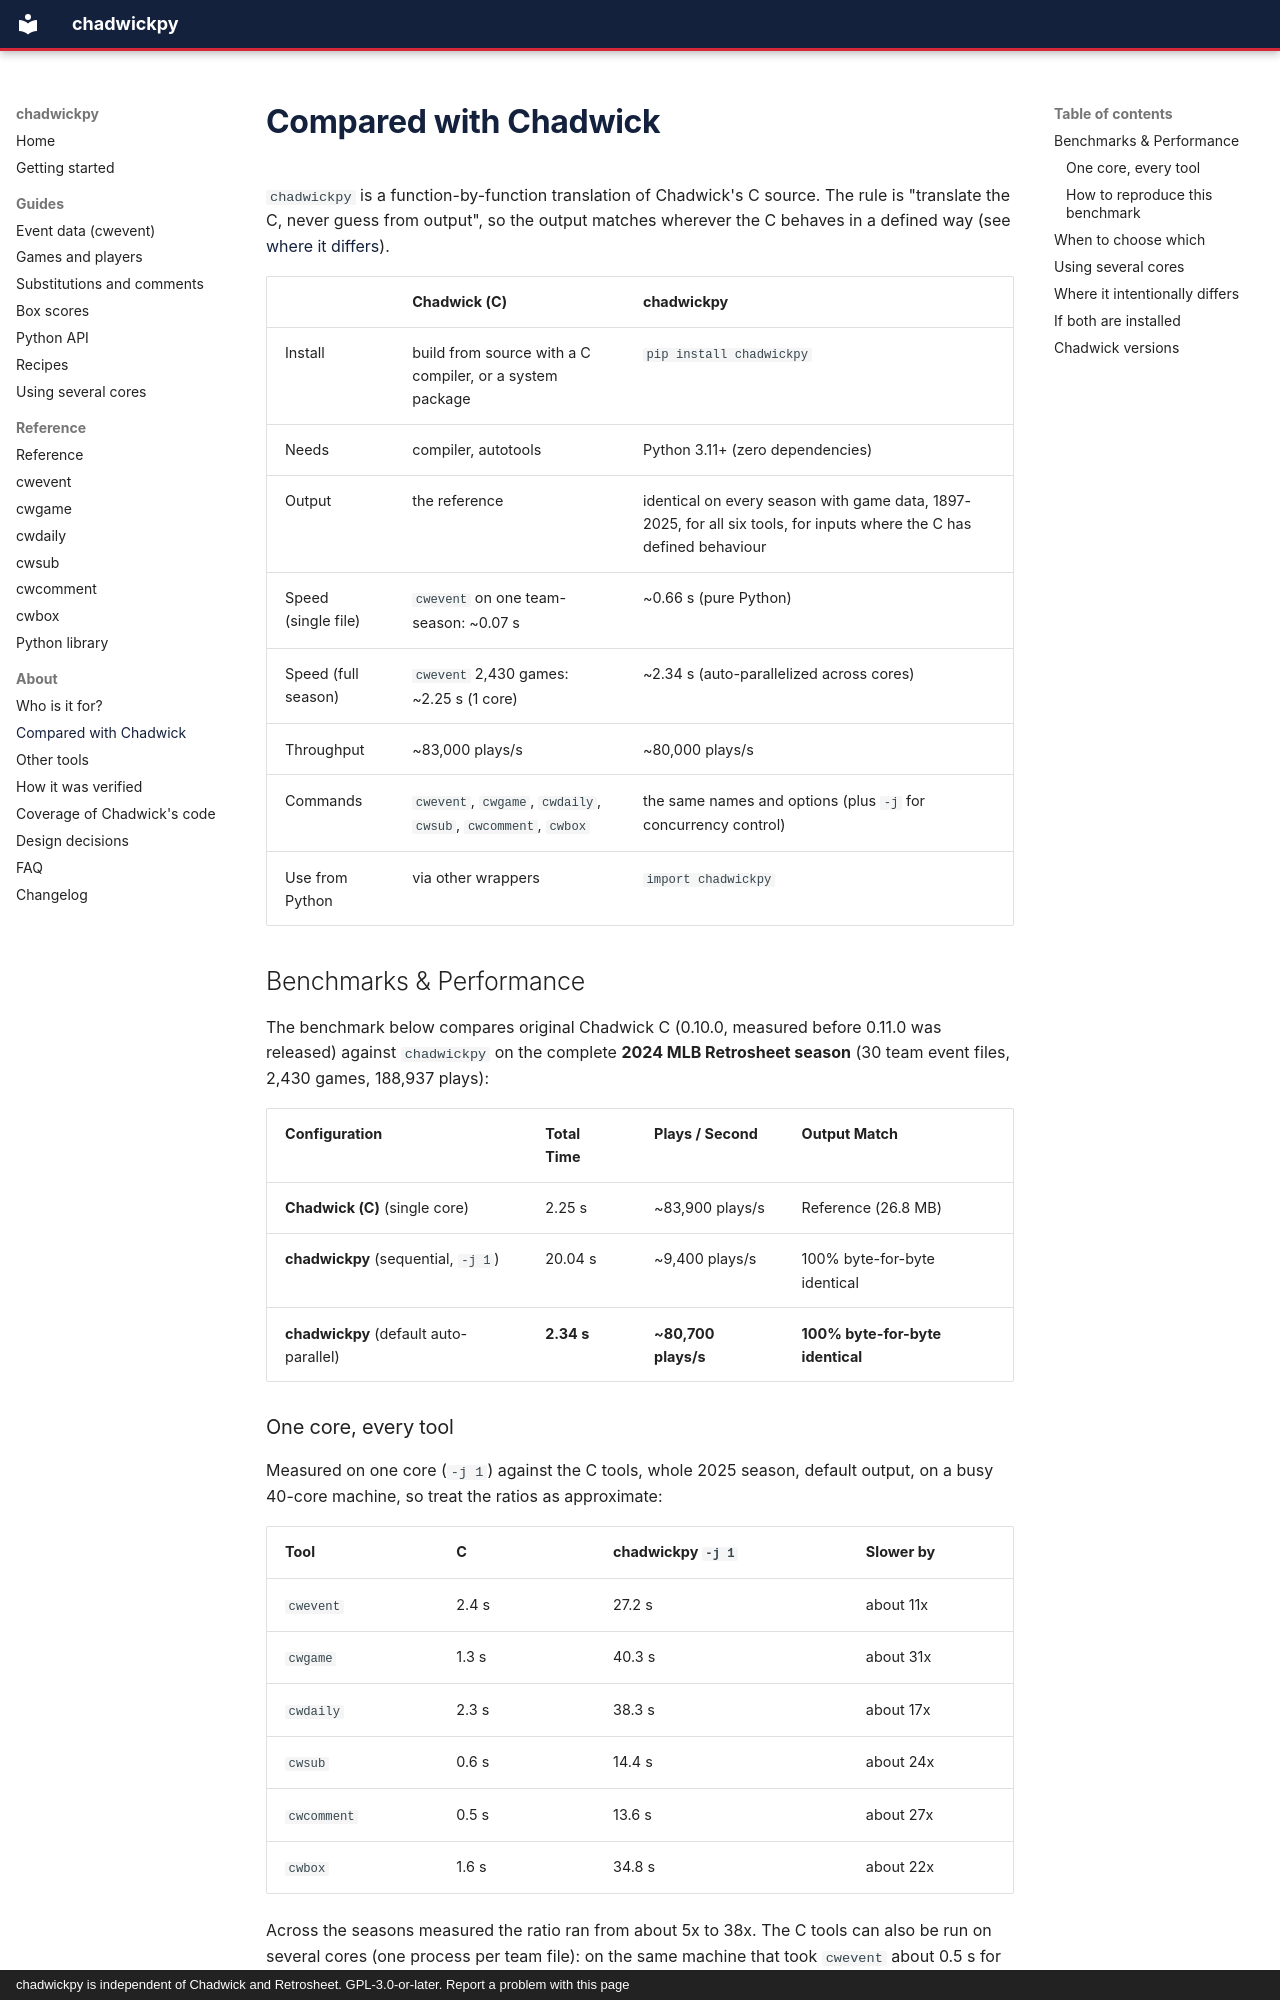

repository: cbwinslow/chadwickpy · page: about/compared-with-chadwick/index.html · generator: mkdocs · copyright: chadwickpy is independent of Chadwick and Retrosheet. GPL-3.0-or-later. Report a problem with this page

---
description: How chadwickpy compares with the original Chadwick C tools - performance, automatic multi-core parallelism, intentional crash differences, and compatibility.
---

# Compared with Chadwick

`chadwickpy` is a function-by-function translation of Chadwick's C source. The rule is
"translate the C, never guess from output", so the output matches wherever the C behaves in a defined way (see [where it differs](#where-it-intentionally-differs)).

| | Chadwick (C) | chadwickpy |
|---|---|---|
| Install | build from source with a C compiler, or a system package | `pip install chadwickpy` |
| Needs | compiler, autotools | Python 3.11+ (zero dependencies) |
| Output | the reference | identical on every season with game data, 1897-2025, for all six tools, for inputs where the C has defined behaviour |
| Speed (single file) | `cwevent` on one team-season: ~0.07 s | ~0.66 s (pure Python) |
| Speed (full season) | `cwevent` 2,430 games: ~2.25 s (1 core) | ~2.34 s (auto-parallelized across cores) |
| Throughput | ~83,000 plays/s | ~80,000 plays/s |
| Commands | `cwevent`, `cwgame`, `cwdaily`, `cwsub`, `cwcomment`, `cwbox` | the same names and options (plus `-j` for concurrency control) |
| Use from Python | via other wrappers | `import chadwickpy` |

## Benchmarks & Performance

The benchmark below compares original Chadwick C (0.10.0, measured before 0.11.0 was released) against `chadwickpy` on the complete **2024 MLB Retrosheet season** (30 team event files, 2,430 games, 188,937 plays):

| Configuration | Total Time | Plays / Second | Output Match |
|---|---|---|---|
| **Chadwick (C)** (single core) | 2.25 s | ~83,900 plays/s | Reference (26.8 MB) |
| **chadwickpy** (sequential, `-j 1`) | 20.04 s | ~9,400 plays/s | 100% byte-for-byte identical |
| **chadwickpy** (default auto-parallel) | **2.34 s** | **~80,700 plays/s** | **100% byte-for-byte identical** |

### One core, every tool

Measured on one core (`-j 1`) against the C tools, whole 2025 season, default output, on a busy
40-core machine, so treat the ratios as approximate:

| Tool | C | chadwickpy `-j 1` | Slower by |
|---|---|---|---|
| `cwevent` | 2.4 s | 27.2 s | about 11x |
| `cwgame` | 1.3 s | 40.3 s | about 31x |
| `cwdaily` | 2.3 s | 38.3 s | about 17x |
| `cwsub` | 0.6 s | 14.4 s | about 24x |
| `cwcomment` | 0.5 s | 13.6 s | about 27x |
| `cwbox` | 1.6 s | 34.8 s | about 22x |

Across the seasons measured the ratio ran from about 5x to 38x. The C tools can also be run on several
cores (one process per team file): on the same machine that took `cwevent` about 0.5 s for a season,
so the "matches C" result above is against C on a single core.
